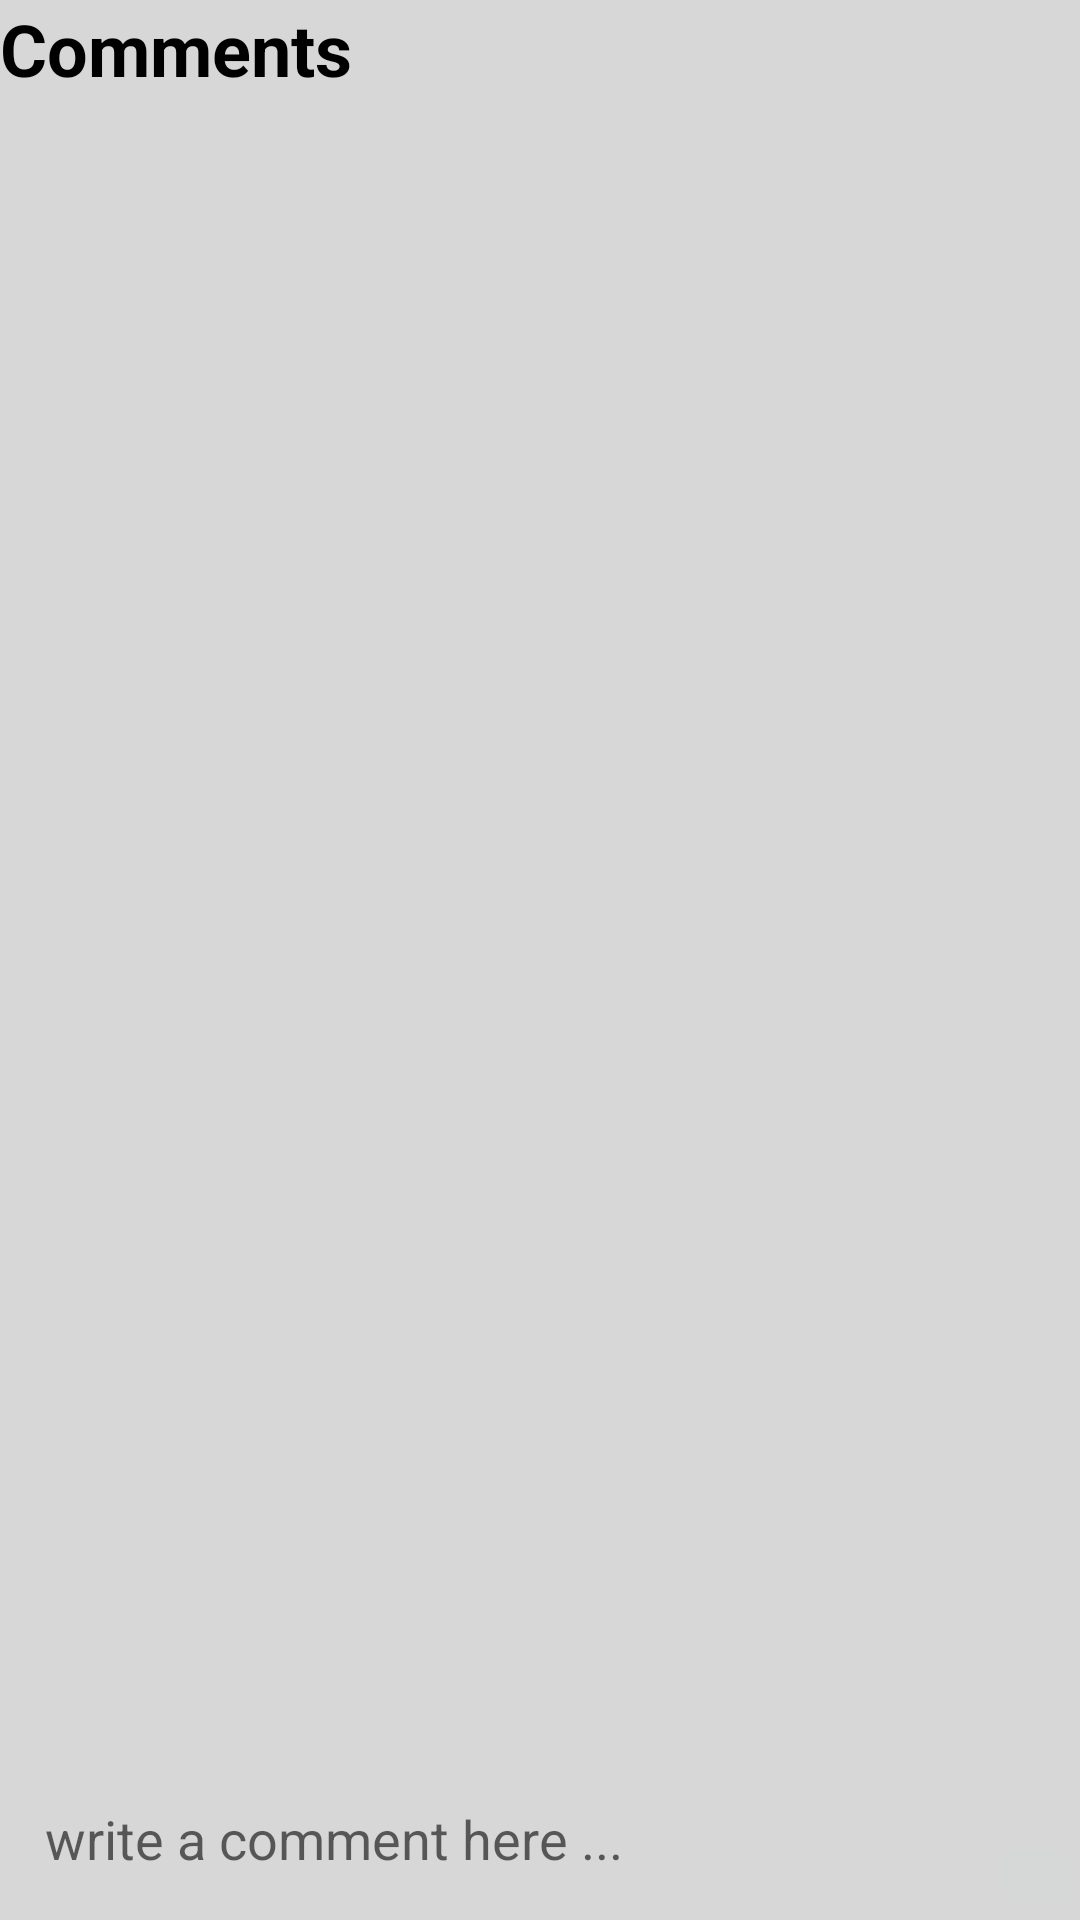

This screen was rendered from an Android layout file. Write that file and the resources it references.
<!-- AndroidManifest.xml: application theme AppTheme -->
<!-- res/layout/activity_comments.xml -->
<?xml version="1.0" encoding="utf-8"?>
<RelativeLayout xmlns:android="http://schemas.android.com/apk/res/android"
    xmlns:app="http://schemas.android.com/apk/res-auto"
    xmlns:tools="http://schemas.android.com/tools"
    android:layout_width="match_parent"
    android:layout_height="match_parent"
    android:layout_margin="5dp"
    android:background="@color/mainBackground"
    tools:context=".CommentsActivity">

    <TextView
        android:id="@+id/textView"
        android:layout_width="match_parent"
        android:layout_height="wrap_content"
        android:layout_alignParentStart="true"
        android:layout_alignParentTop="true"
        android:text="Comments"
        android:textSize="24sp"
        android:textStyle="bold"
        android:textColor="@android:color/black"/>

    <android.support.v7.widget.RecyclerView
        android:layout_width="match_parent"
        android:layout_height="match_parent"
        android:layout_alignParentStart="true"
        android:layout_below="@+id/textView"
        android:layout_margin="5dp"
        android:id="@+id/comments_list">

    </android.support.v7.widget.RecyclerView>

    <EditText
        android:id="@+id/comment_input"
        android:layout_width="match_parent"
        android:layout_height="wrap_content"
        android:layout_marginRight="55dp"
        android:layout_alignParentBottom="true"
        android:layout_alignParentStart="true"
        android:background="@drawable/inputs"
        android:padding="15dp"
        android:hint="write a comment here ..."
        android:inputType="textMultiLine"/>

    <ImageButton
        android:id="@+id/post_comment_btn"
        android:layout_width="wrap_content"
        android:layout_height="wrap_content"
        android:layout_alignBottom="@+id/comment_input"
        android:layout_alignParentEnd="true"
        android:src="@drawable/post_comment"
        android:padding="15dp"/>

</RelativeLayout>
<!-- resources referenced by this layout -->
<resources>
  <color name="mainBackground">#D7D7D7</color>
  <style name="AppTheme" parent="Theme.AppCompat.Light.DarkActionBar">
          
          <item name="colorPrimary">@color/colorPrimary</item>
          <item name="colorPrimaryDark">@color/colorPrimaryDark</item>
          <item name="colorAccent">@color/colorAccent</item>
      </style>
  <color name="colorPrimary">#3F51B5</color>
  <color name="colorPrimaryDark">#303F9F</color>
  <color name="colorAccent">#FF4081</color>
</resources>
